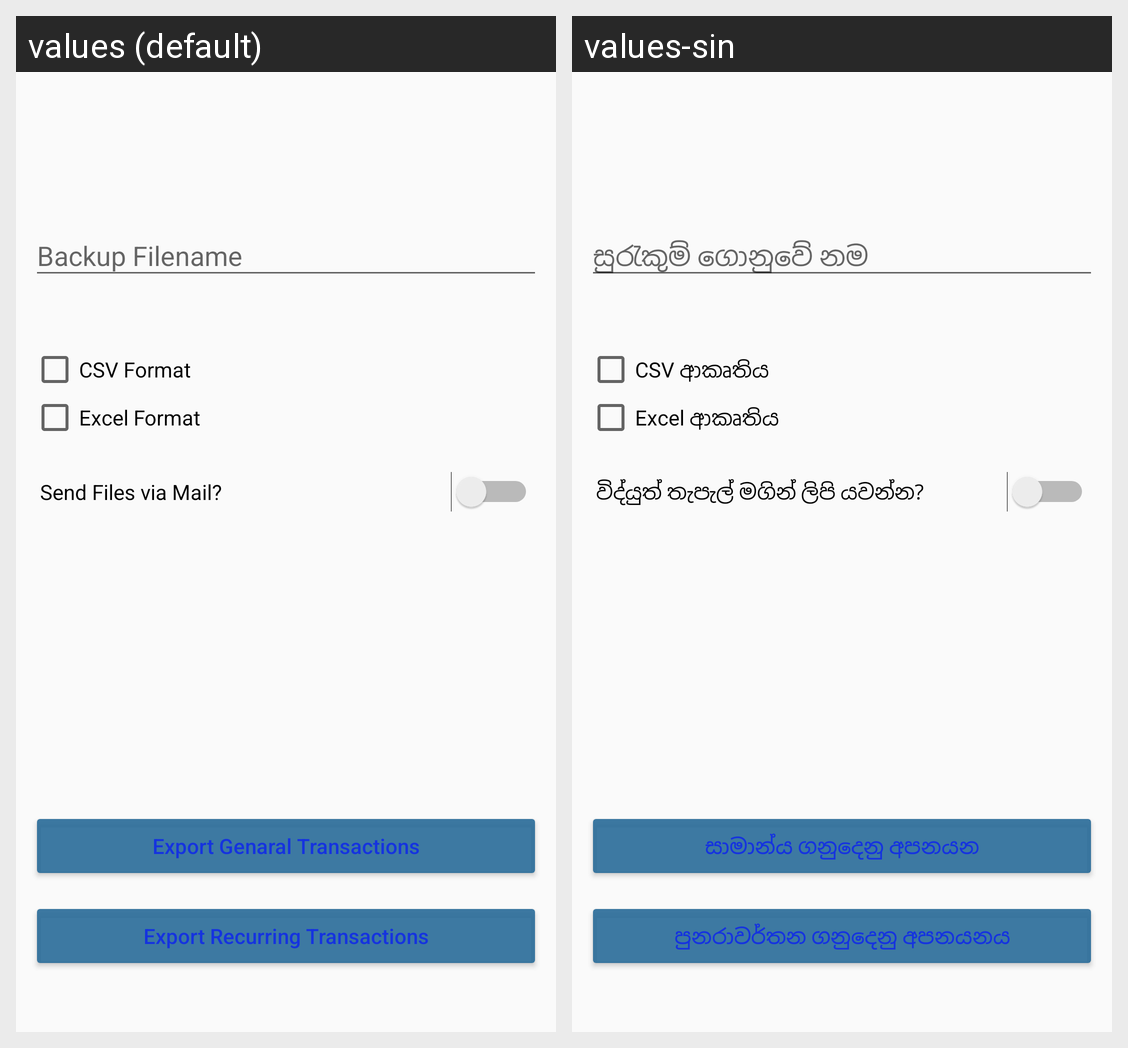

This grid shows one Android layout under two languages. Give, for every string resource on the screen, its name, the default text and each shown locale's text.
Android screen res/layout/exportdata.xml rendered under 2 locales, left to right: values (default), values-sin. Device: Nexus 5 (rendered at 1080×1920; each locale shown at half size, 540×960, under a caption strip naming it); theme AppTheme.
Strings drawn on this screen, with the default value and each locale's value (text and hints the layout hard-codes, and strings that could not be matched under every locale, appear in the picture but are not listed):

xmlexportdata_csvCheck_text
  values: CSV Format
  values-sin: CSV ආකෘතිය

xmlexportdata_exelCheck_text
  values: Excel Format
  values-sin: Excel ආකෘතිය

xmlexportdata_sendBackMail_text
  values: Send Files via Mail?
  values-sin: විද්යුත් තැපැල් මගින් ලිපි යවන්න?

xmlexportdata_createBtn2_text
  values: Export Genaral Transactions
  values-sin: සාමාන්ය ගනුදෙනු අපනයන

xmlexportdata_createBtn_text
  values: Export Recurring Transactions
  values-sin: පුනරාවර්තන ගනුදෙනු අපනයනය
